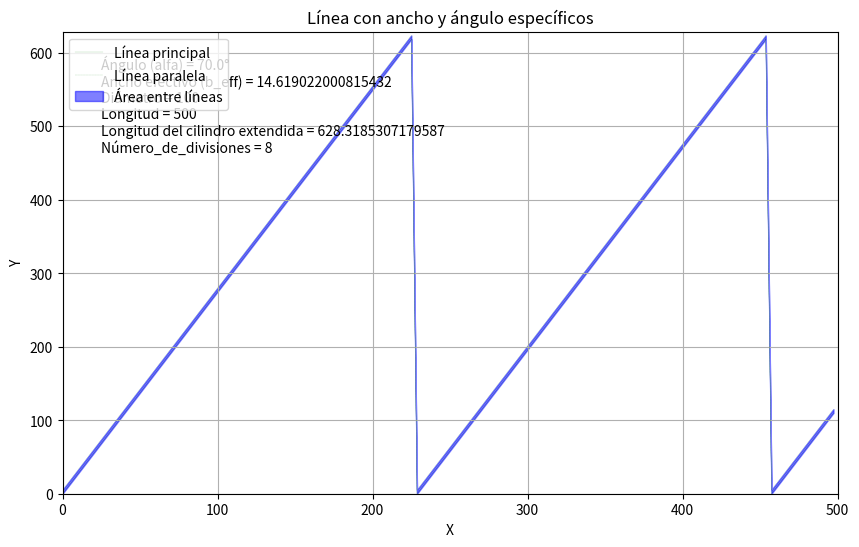

This chart was generated by the following Python code:
import numpy as np
import matplotlib.pyplot as plt
from mpl_toolkits.mplot3d import Axes3D

X_lim = 500
L = 500
Y_lim = 2 * np.pi * 100
b = 5
alfa = np.radians(70)
b_eff = b / np.cos(alfa)
D = 100
numero_de_divisiones = 8
print(f"X_lim: {X_lim};\n Y_lim: {Y_lim};\n b: {b};\n alfa: {alfa};\n b_eff: {b_eff}")

def evaluar_xy(X_lim, Y_lim, b, alfa):
    b_eff_y = b / np.cos(alfa)
    b_eff_x = b / np.sin(alfa)
    n = 0
    x_ini = 0
    paso = X_lim / 100
    x_values = []
    y_values = []
    contador = 0

    while contador <= 100 and x_ini < X_lim:
        contador = contador + 1
        print(f"\nPaso Nº {contador}")
        x = x_ini
        y = x * np.tan(alfa) - n * Y_lim
        if y <= Y_lim and x < X_lim:
            print(f"Caso 1: y <= Y_lim and x < X_lim")
            x_ini = x_ini + paso
            xx = x
            yy = y
            x_values.append(xx)
            y_values.append(yy)
            print(f"{xx} {yy} {n}")
        elif y <= Y_lim and x >= X_lim:
            x_ini = X_lim
            xx = x_ini
            yy = x * np.tan(alfa) - n * Y_lim
            x_values.append(xx)
            y_values.append(yy)
            print(f"Caso 2: {xx} {yy} {n} final")
        elif y > Y_lim and x < X_lim:
            n = n +1
            x_ini = (n) * Y_lim / np.tan(alfa)
            xx = x_ini
            yy = xx * np.tan(alfa) - n * Y_lim
            x_values.append(xx)
            y_values.append(yy)
            x_ini = x_ini + paso
            print(f"Caso 3: y > Y_lim and x < X_lim")
            print(f"{xx} {yy} {n}")
        else:
            print(f"Caso 4: problemas")
    print(f"{x_values} {y_values}")
    return (x_values, y_values)




# Crear un array de puntos X para evaluar la función
x_values, y_values = evaluar_xy(X_lim, Y_lim, b, alfa)
x = x_values

# Calcular Y para la línea principal
y = y_values

# Crear la figura y los ejes
fig, ax = plt.subplots(figsize=(10, 6))

# Graficar la línea principal
ax.plot(x, y, 'g-', linewidth = 0.1, label='Línea principal')

# Calcular y graficar la línea paralela para representar el ancho
y_paralela = y + b_eff * np.cos(alfa)

ax.plot(x, y_paralela, 'g--', linewidth=0.1, label='Línea paralela')

# Rellenar el área entre las líneas
ax.fill_between(x, y, y_paralela, alpha=0.5, color='blue', label='Área entre líneas')

# Configurar los límites de los ejes
ax.set_xlim(0, X_lim)
ax.set_ylim(0, Y_lim)

# Configurar etiquetas de los ejes
ax.set_xlabel('X')
ax.set_ylabel('Y')

# Añadir título y leyenda
plt.title('Línea con ancho y ángulo específicos')
ax.legend()

# Añadir texto con información sobre los parámetros
info_text = f'Ángulo (alfa) = {np.degrees(alfa)}°\nAncho efectivo (b_eff) = {b_eff}\nDiámetro = {D}\nLongitud = {L}\nLongitud del cilindro extendida = {Y_lim}\nNúmero_de_divisiones = {numero_de_divisiones}'

ax.text(0.05, 0.95, info_text, transform=ax.transAxes, verticalalignment='top')

# Mostrar el gráfico

plt.grid(True)

plt.show()
'''
# Graficar los resultados
plt.figure(figsize=(10, 10))
plt.plot(x_values, y_values)
plt.xlim(0, X_lim)
plt.ylim(0, Y_lim)
plt.xlabel('X')
plt.ylabel('Y')
plt.title('Gráfico de la función evaluada')
plt.grid(True)
plt.show()
'''